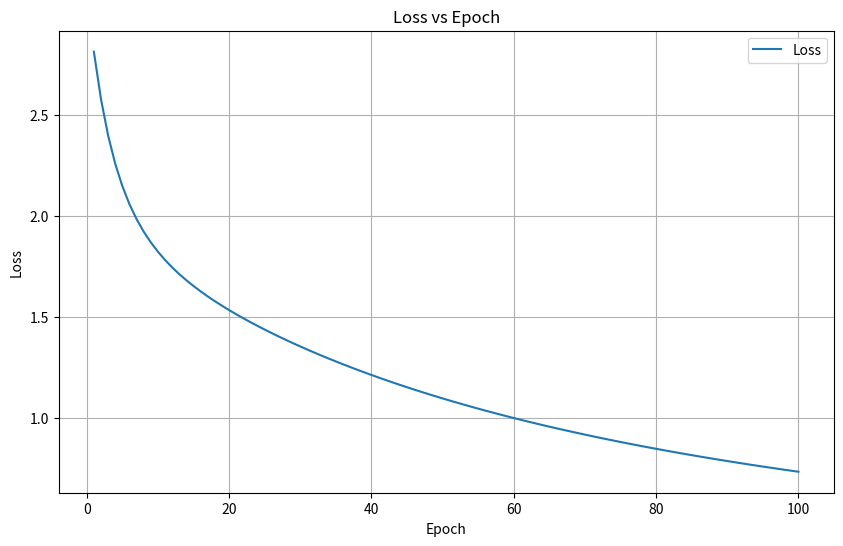
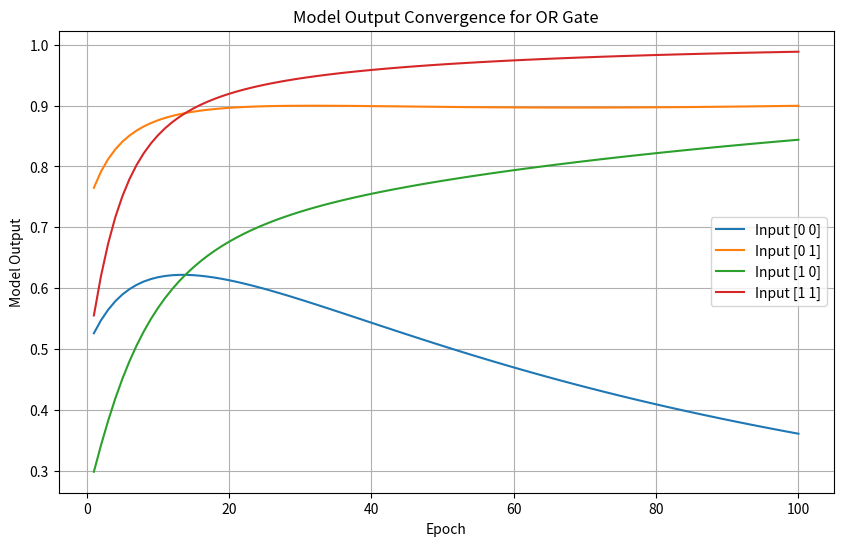

Generate these figures, in order, with matplotlib:
#!/usr/bin/env python

import numpy as np
import matplotlib.pyplot as plt

class LogisticRegression(object):
    '''
    Logistic Regression
    '''
    def __init__(self, input_dim):
        self.input_dim = input_dim
        self.w = np.random.normal(size=(input_dim,))  # Initialize weights
        self.b = 0.0  # Initialize bias

    def __call__(self, x):
        return self.predict(x)

    def predict(self, x):
        return sigmoid(np.matmul(x, self.w) + self.b)

    def compute_gradients(self, x, t):
        y = self.predict(x)
        delta = y - t
        # Sigma (t_n - y_n) x_n
        dw = np.matmul(x.T, delta) # x.T: transported matrix
        # Sigma (t_n - y_n)
        db = np.matmul(np.ones(x.shape[0]), delta) # shape[0]: # of data points
        return dw, db

def sigmoid(x):
    return 1 / (1 + np.exp(-x))

if __name__ == '__main__':
    np.random.seed(123)
    '''
    1. Dataset (OR)
    '''
    x = np.array([[0,0], [0,1], [1,0], [1,1]])
    t = np.array([0, 1, 1, 1])

    '''
    2. Model building
    '''
    model = LogisticRegression(input_dim=2)

    '''
    3. Model learning
    '''
    def compute_loss (t, y):
        return (-t * np.log(y) - (1-t) * np.log(1-y)).sum()

    def train_step(x, t):
        dw, db = model.compute_gradients(x, t)
        model.w = model.w - 0.1 *dw
        model.b = model.b - 0.1 *db
        loss = compute_loss(t, model(x)) # model(x) is called via __call__ method
        return loss

    epochs = 100
    loss_history = []
    output_history = []

    for epoch in range(epochs):
        train_loss = train_step(x,t)
        loss_history.append(train_loss)
        output_history.append([model(input) for input in x])

        if epoch % 10 == 0 or epoch == epochs - 1: 
            print ('epoch: {}, loss: {:.3f}'.format(epoch+1, train_loss))

    '''
    4. Model evaluation
    '''
    for input in x:
        print('{} => {:.3f}'.format(input, model(input))) # model input and output values

    '''
    5. Plotting
    '''
    # Plot loss vs epoch
    plt.figure(figsize=(10, 6))
    plt.plot(range(1, epochs + 1), loss_history, label='Loss')
    plt.xlabel('Epoch')
    plt.ylabel('Loss')
    plt.title('Loss vs Epoch')
    plt.grid(True)
    plt.legend()
    plt.show()

    # Plot model output convergence for [0,0], [0,1], [1,0], [1,1]
    outputs_per_epoch = np.array(output_history)
    plt.figure(figsize=(10, 6))
    for i, point in enumerate(x):
        plt.plot(range(1, epochs + 1), outputs_per_epoch[:, i], label=f"Input {point}")

    plt.xlabel('Epoch')
    plt.ylabel('Model Output')
    plt.title('Model Output Convergence for OR Gate')
    plt.grid(True)
    plt.legend()
    plt.show()

